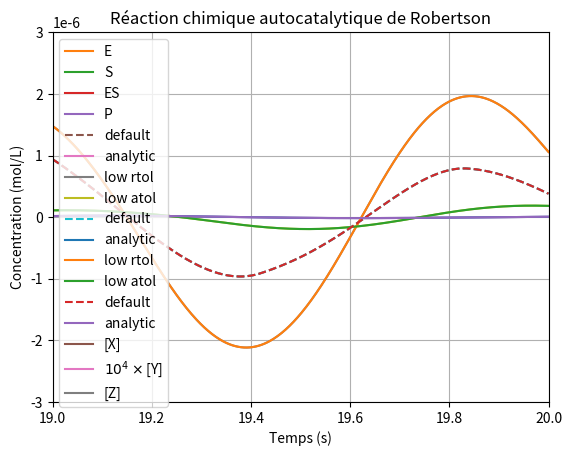

The matplotlib source for this figure:
import numpy as np
import scipy.integrate as spi
import matplotlib.pyplot as plt

# Définition de la fonction
# --------------------------------------------------
# Le 1er argument doit toujours être la variable indépendante (par exemple, le temps t)
# Le 2ème argument doit toujours être la variable intégrée
# Le reste des arguments sont considérés comme supplémentaires
# Doit toujours retourner la valeur évaluée (à gauche de l'équation)
def f(t, C, k):
    """
    ODE de la réaction 2A -> B
    """
    dC = -k * C**2
    return dC


# Définition des paramètres
# 🕹️ --------------------------------------------------
t0 = 0  # Temps initial
tf = 10  # Temps final
k = 2  # Débit de la réaction
C0 = 1  # Concentration initiale
vec_t = np.linspace(t0, tf, 26)  # Discrétisation du temps

# Résolution de l'ODE
# --------------------------------------------------
# Rappel: si un tuple ne contient qu'une seule valeur, il faut ajouter une virgule: (x,)
sim1 = spi.solve_ivp(
    f,  # Fonction de l'ODE
    t_span=(t0, tf),  # Intervalle de temps
    y0=(C0,),  # Condition initiale
    args=(k,),  # Arguments supplémentaires de la fonction
    t_eval=vec_t,  # (optionnel) Vecteur de temps où l'ODE doit être évaluée
)

print(sim1)

# Tracer la courbe de concentration de A
# --------------------------------------------------
plt.plot(sim1.t, sim1.y[0])
plt.xlabel("t (min)")
plt.ylabel(r"$C_{A}$ (mol/L)")
plt.title("Évolution de la concentration de A")
plt.show()

# Définition de la fonction
# --------------------------------------------------
def reaction_enzymatique(t, Y, k_f, k_r, k_cat):
    """
    Système de la réaction enzymatique
    Y: vecteur des concentrations -> [E,S,ES,P]
    """
    dy = np.zeros(4)  # Création d'un vecteur de zéros [E,S,ES,P]
    e, s, es, p = Y  # Séparation des variables (équivalent à Y[0], Y[1], Y[2], Y[3])

    dy[0] = -k_f * e * s + (k_r + k_cat) * es  # dE/dt
    dy[1] = -k_f * e * s + k_r * es  # dS/dt
    dy[2] = k_f * e * s - (k_r + k_cat) * es  # dES/dt
    dy[3] = k_cat * es  # dP/dt
    return dy


# Définition des paramètres
# --------------------------------------------------
k_f = 1e-3
k_r = 1e-4
k_cat = 0.1
k = (k_f, k_r, k_cat)  # Tuple des paramètres k
t = np.linspace(0, 50, 100)
E0 = 200
S0 = 500
y0 = (E0, S0, 0, 0)  # Tuple [E,S,ES,P]

# Résolution de l'ODE
# --------------------------------------------------
sim2 = spi.solve_ivp(reaction_enzymatique, t_span=(0, 50), y0=y0, args=k)

# Tracer les courbes de concentration
# --------------------------------------------------
# Rappel que sim2 est une matrice 4xN
plt.plot(sim2.t, sim2.y[0], label="E")
plt.plot(sim2.t, sim2.y[1], label="S")
plt.plot(sim2.t, sim2.y[2], label="ES")
plt.plot(sim2.t, sim2.y[3], label="P")
plt.legend()
plt.title("Réaction enzymatique")
plt.xlabel("t (s)")
plt.ylabel("Concentration (mol/L)")
plt.grid(True)
plt.show()

# Définition de la fonction du système d'ODE
# --------------------------------------------------
def masse_ressort(t, Y, k, c, m):
    """
    Système masse-ressort simple
    """
    dy = np.zeros(2)  # [x,v]
    x, v = Y
    dy[0] = v
    dy[1] = -(k / m) * x - (c / m) * v
    return dy


# Définition des paramètres
# 🕹️ --------------------------------------------------
m = 50e-3
k = 2
c = 0.1
constantes = (k, c, m)
t0 = 0
tf = 20
t = np.linspace(t0, tf, 10000)
y0 = (5, 0)  # Tuple (x0, v0)

# Résolution de l'ODE avec différents paramètres de précision
# --------------------------------------------------
# default: rtol=1e-3, atol=1e-6 (default scipy)
# low_rtol: rtol=1e-4, atol=1e-6
# low_atol: rtol=1e-3, atol=1e-7
sim3_default = spi.solve_ivp(masse_ressort, t_span=(t0, tf), y0=y0, args=constantes, t_eval=t)
sim3_low_rtol = spi.solve_ivp(masse_ressort, t_span=(t0, tf), y0=y0, args=constantes, t_eval=t, rtol=1e-4)
sim3_low_atol = spi.solve_ivp(masse_ressort, t_span=(t0, tf), y0=y0, args=constantes, t_eval=t, atol=1e-7)

# Calcul de la valeur exacte en utilisant la solution analytique
# --------------------------------------------------
omega_n = (k / m) ** 0.5
zeta = c / (2 * m * omega_n)
omega_d = omega_n * (1 - zeta**2) ** 0.5
A = (y0[0] ** 2 + ((y0[1] + zeta * omega_n * y0[0]) / omega_d) ** 2) ** 0.5
phi = np.arctan(y0[0] * omega_d / (y0[1] + zeta * omega_n * y0[0]))
y = A * np.exp(-zeta * omega_n * t) * np.sin(omega_d * t + phi)

# Fonction pour tracer nos courbes facilement
# --------------------------------------------------
def plot_system_x(plot_low=False, xlim=None, ylim=None):
    """
    Tracer la ou les courbes du système masse-ressort-amortisseur
    Args:
        plot_low (bool): Afficher les courbes avec un rtol/atol faible
        xlim (tuple): (xmin, xmax)
        ylim (tuple): (ymin, ymax)
    """
    if plot_low:
        plt.plot(sim3_low_rtol.t, sim3_low_rtol.y[0], label="low rtol")
        plt.plot(sim3_low_atol.t, sim3_low_atol.y[0], label="low atol")
    plt.plot(sim3_default.t, sim3_default.y[0], "--", label="default")
    plt.plot(t, y, label="analytic")
    plt.legend()
    if xlim:
        plt.xlim(xlim)
    if ylim:
        plt.ylim(ylim)
    plt.grid(True)
    plt.xlabel("t (s)")
    plt.ylabel("x (m)")
    plt.title("Déplacement du système masse-ressort-amortisseur x")
    plt.show()


plot_system_x()

# Intervalle où l'amplitude est élevée
# 🕹️ --------------------------------------------------
plot_system_x(True, (0.495, 0.505), (-3.025, -3.01))

# Intervalle où l'amplitude est faible
# 🕹️ --------------------------------------------------
plot_system_x(True, (19, 20), (-3e-6, 3e-6))

# Afficher le nombre de fois que la fonction a été évaluée
# --------------------------------------------------
# Un nombre plus petit signifie un calcul plus rapide
print("Défaut: ", sim3_default.nfev)
print("Low rtol: ", sim3_low_rtol.nfev)
print("Low atol: ", sim3_low_atol.nfev)

# Définition de la fonction du système d'ODE
# --------------------------------------------------
def robertson(t, y):
    x, y, z = y
    xdot = -0.04 * x + 1.0e4 * y * z
    ydot = 0.04 * x - 1.0e4 * y * z - 3.0e7 * y**2
    zdot = 3.0e7 * y**2
    return xdot, ydot, zdot


# Définition des paramètres
# -------------------------------------------------
t0, tf = 0, 300
y0 = (1, 0, 0)

# Résolution
# --------------------------------------------------
sim4_explicite = spi.solve_ivp(robertson, (t0, tf), y0=y0, method="RK45")
sim4_implicite = spi.solve_ivp(robertson, (t0, tf), y0=y0, method="Radau")

print("Succès méthode explicite: ", sim4_explicite.success)
print("Succès méthode implicite: ", sim4_implicite.success)

# Tracer les courbes de concentration
# --------------------------------------------------
plt.plot(sim4_implicite.t, sim4_implicite.y[0], label="[X]")
plt.plot(sim4_implicite.t, 10**4 * sim4_implicite.y[1], label=r"$10^4\times$[Y]")
plt.plot(sim4_implicite.t, sim4_implicite.y[2], label="[Z]")
plt.xlabel("Temps (s)")
plt.ylabel("Concentration (mol/L)")
plt.title("Réaction chimique autocatalytique de Robertson")
plt.legend()
plt.grid(True)
plt.show()